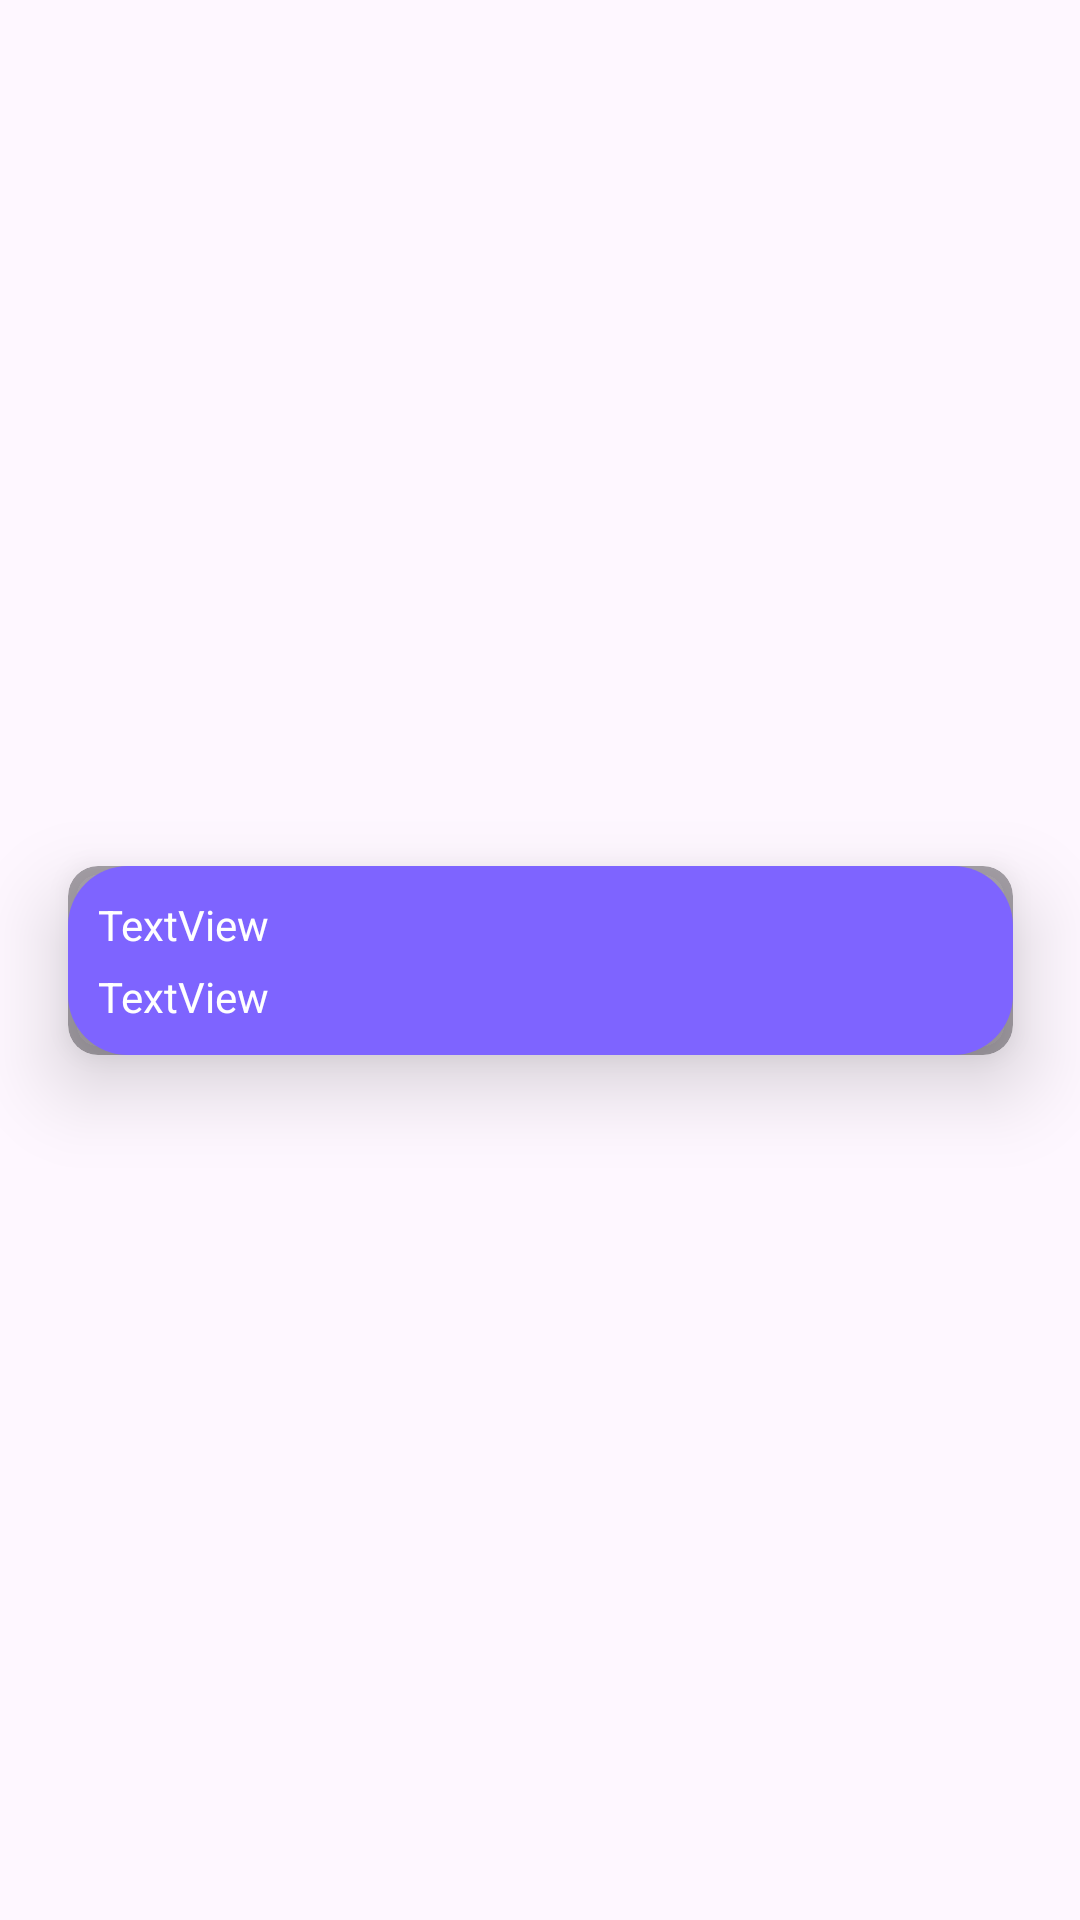

The Android layout XML behind this screen, and the referenced resources:
<!-- AndroidManifest.xml: application theme Theme.ToDoList -->
<!-- res/layout/note_item.xml -->
<?xml version="1.0" encoding="utf-8"?>
<layout xmlns:tools="http://schemas.android.com/tools"
    xmlns:android="http://schemas.android.com/apk/res/android"
    xmlns:app="http://schemas.android.com/apk/res-auto">

    <androidx.constraintlayout.widget.ConstraintLayout
        android:layout_width="320dp"
        android:layout_height="75dp">

        <androidx.cardview.widget.CardView
            android:layout_width="wrap_content"
            android:layout_height="wrap_content"
            android:layout_marginStart="8dp"
            android:layout_marginTop="8dp"
            android:layout_marginEnd="8dp"
            android:layout_marginBottom="8dp"
            android:onClick="onClickOpenNoteActivity"
            app:cardBackgroundColor="@color/material_on_background_disabled"
            app:cardCornerRadius="10dp"
            app:cardElevation="16dp"
            app:layout_constraintBottom_toBottomOf="parent"
            app:layout_constraintEnd_toEndOf="parent"
            app:layout_constraintStart_toStartOf="parent"
            app:layout_constraintTop_toTopOf="parent"
            tools:ignore="MissingConstraints">

            <LinearLayout
                android:id="@+id/Liner"
                android:layout_width="match_parent"
                android:layout_height="match_parent"
                android:background="@drawable/liner_radius"
                android:orientation="vertical">


                <TextView
                    android:id="@+id/TitleView"
                    android:layout_width="295dp"
                    android:layout_height="wrap_content"
                    android:layout_marginStart="10dp"
                    android:layout_marginTop="10dp"
                    android:layout_marginEnd="10dp"
                    android:maxLength="30"
                    android:text="TextView"
                    android:textColor="#FFFFFF" />

                <TextView
                    android:id="@+id/MainTextView"
                    android:layout_width="match_parent"
                    android:layout_height="wrap_content"
                    android:layout_marginStart="10dp"
                    android:layout_marginTop="5dp"
                    android:layout_marginEnd="10dp"
                    android:layout_marginBottom="10dp"
                    android:maxLength="30"
                    android:text="TextView"
                    android:textColor="@color/white" />

            </LinearLayout>
        </androidx.cardview.widget.CardView>
    </androidx.constraintlayout.widget.ConstraintLayout>
</layout>
<!-- resources referenced by this layout -->
<resources>
  <color name="white">#FFFFFFFF</color>
  <!-- drawable liner_radius (drawable) -->
  <?xml version="1.0" encoding="utf-8"?>
  <shape xmlns:android="http://schemas.android.com/apk/res/android">
      <solid android:color="#7E64FF"/>
      <corners android:radius="20dp"/>
  </shape>
  <style name="Theme.ToDoList" parent="Base.Theme.ToDoList" />
  <style name="Base.Theme.ToDoList" parent="Theme.Material3.DayNight.NoActionBar">
          
          
          <item name="colorPrimary">#FF373162</item>
      </style>
</resources>
